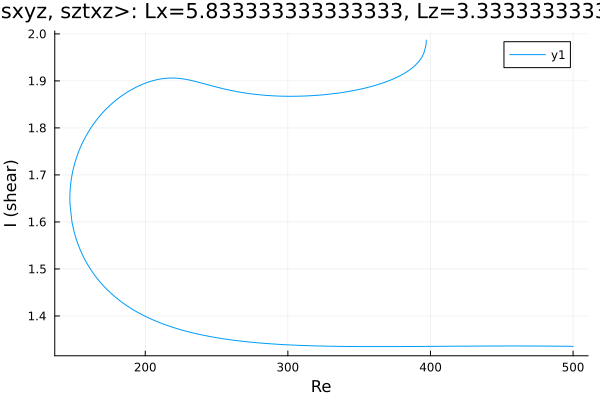

Values plotted in this chart, from the file beside it:
Re, shear
397, 1.987
397, 1.987
397, 1.987
397, 1.987
397, 1.987
397, 1.984
397, 1.981
396.9, 1.979
396.7, 1.974
395.3, 1.959
393.9, 1.95
392.5, 1.944
391.1, 1.939
389.7, 1.934
388.2, 1.93
386.8, 1.927
385.4, 1.923
384, 1.921
382.6, 1.918
381.2, 1.915
379.8, 1.913
378.3, 1.911
376.9, 1.908
375.5, 1.906
374.1, 1.904
372.7, 1.903
371.3, 1.901
369.9, 1.899
368.4, 1.898
367, 1.896
365.6, 1.895
364.2, 1.893
362.8, 1.892
361.4, 1.891
360, 1.889
358.5, 1.888
357.1, 1.887
356.2, 1.886
354.7, 1.885
353.3, 1.884
351.9, 1.883
350.5, 1.882
349.1, 1.881
347.7, 1.88
346.3, 1.88
344.8, 1.879
343.4, 1.878
342, 1.877
340.6, 1.877
339.2, 1.876
337.8, 1.875
336.4, 1.875
334.9, 1.874
333.5, 1.873
332.1, 1.873
330.7, 1.872
329.3, 1.872
327.9, 1.871
326.5, 1.871
325.1, 1.871
... 445 more rows
